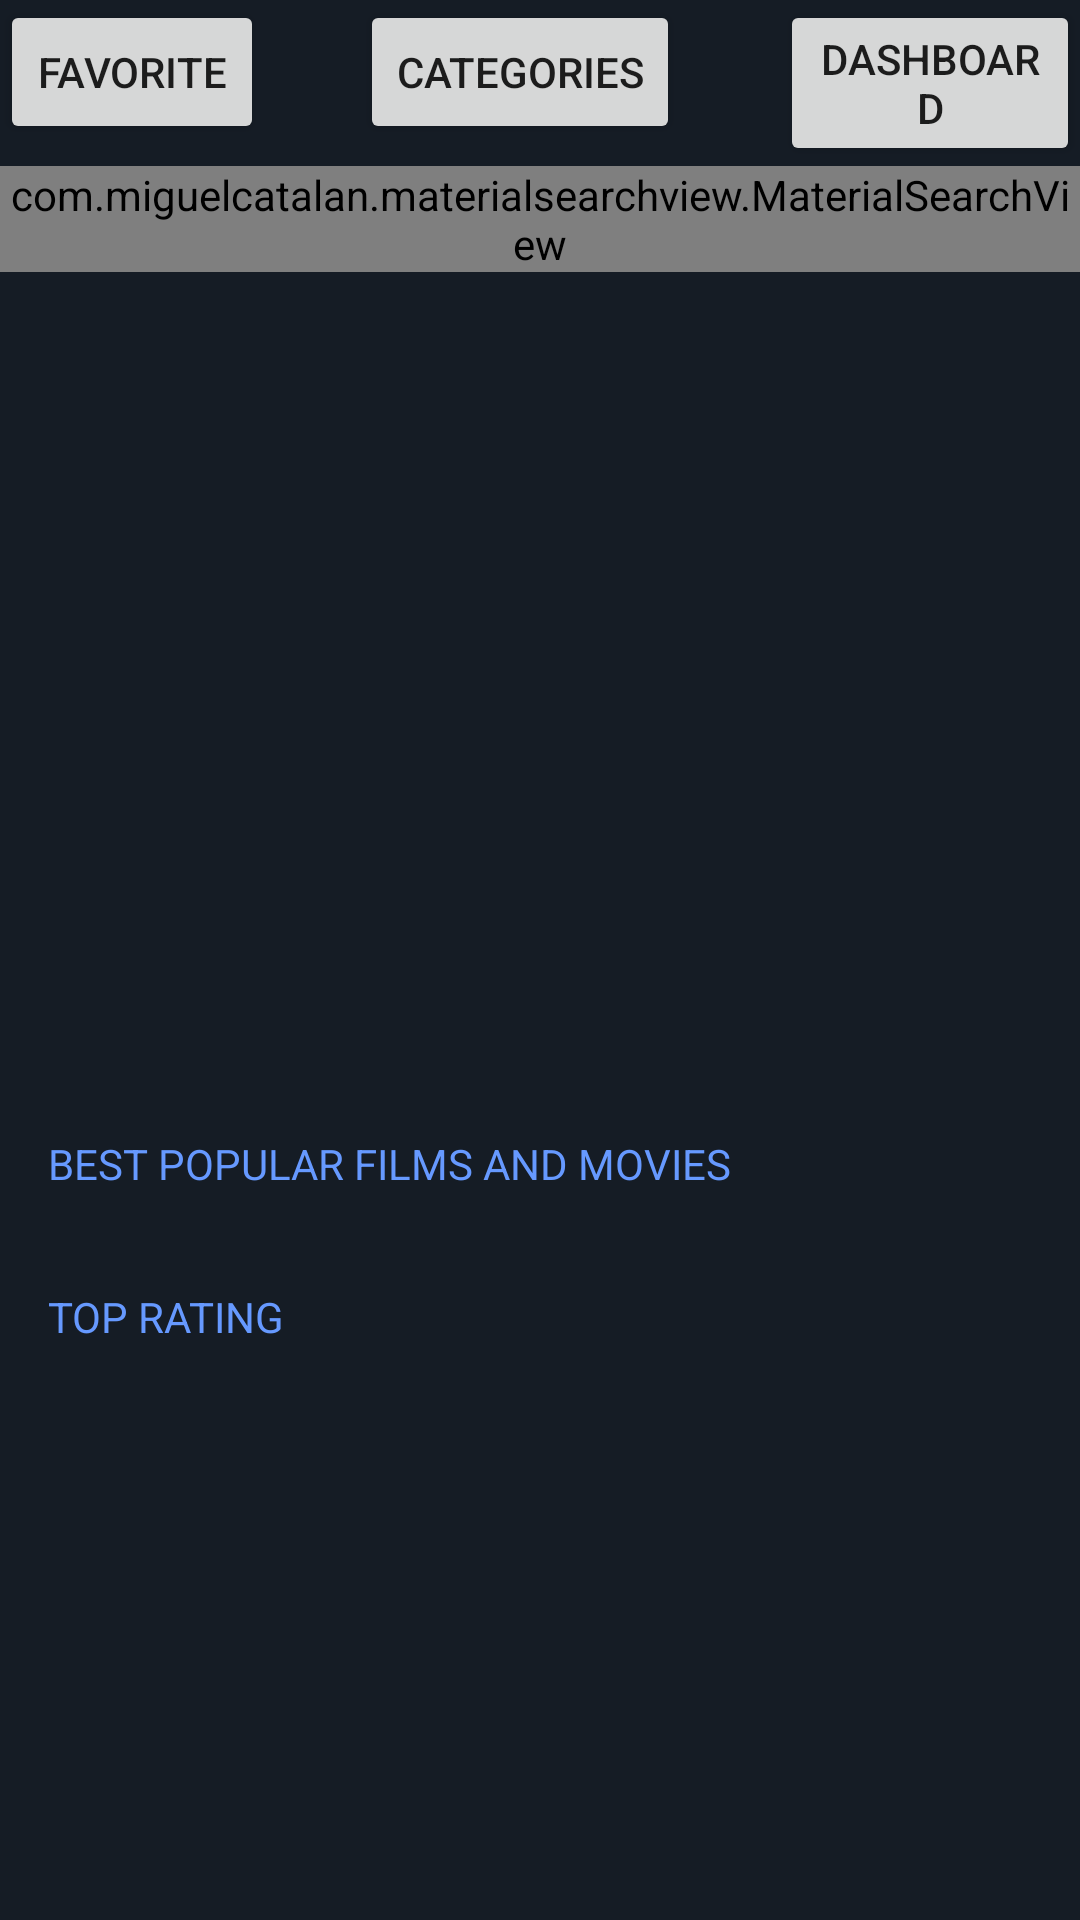

Android layout source for this screen:
<!-- AndroidManifest.xml: application theme Theme.MoveUITemplate -->
<!-- res/layout/activity_main.xml -->
<?xml version="1.0" encoding="utf-8"?>
<androidx.core.widget.NestedScrollView xmlns:android="http://schemas.android.com/apk/res/android"
    xmlns:app="http://schemas.android.com/apk/res-auto"
    xmlns:tools="http://schemas.android.com/tools"
    android:layout_width="match_parent"
    android:layout_height="match_parent"
    tools:context=".ui.MainActivity"
    android:orientation="vertical"
    android:background="@color/colorPrimary">


    <androidx.constraintlayout.widget.ConstraintLayout
        android:layout_width="match_parent"
        android:layout_height="match_parent">

        <FrameLayout
            android:id="@+id/frameLayout"
            android:layout_width="match_parent"
            android:layout_height="wrap_content"
            tools:ignore="MissingConstraints"
            android:orientation="horizontal"
            android:foregroundGravity="center">

            <Button
                android:id="@+id/btn_favoriteFlim"
                android:layout_width="wrap_content"
                android:layout_height="wrap_content"
                android:text="Favorite" />

            <Button
                android:id="@+id/btn_theLoai"
                android:layout_width="wrap_content"
                android:layout_height="wrap_content"
                android:text="Categories"
                android:layout_marginLeft="120dp"/>

            <Button
                android:id="@+id/btn_TrangDieuHuong"
                android:layout_width="wrap_content"
                android:layout_height="wrap_content"
                android:layout_marginLeft="260dp"
                android:text="dashboard" />
        </FrameLayout>

        <FrameLayout
            android:id="@+id/toolbar_container"
            android:layout_width="match_parent"
            android:layout_height="wrap_content"
            app:layout_constraintTop_toBottomOf="@+id/frameLayout"
            tools:ignore="MissingConstraints">

            <com.miguelcatalan.materialsearchview.MaterialSearchView
                android:id="@+id/search_view"
                android:layout_width="match_parent"
                android:layout_height="wrap_content" />
        </FrameLayout>

        <androidx.viewpager.widget.ViewPager
            android:id="@+id/slider_pager"
            android:layout_width="0dp"
            android:layout_height="275dp"
            app:layout_constraintEnd_toEndOf="parent"
            app:layout_constraintHorizontal_bias="0.0"
            app:layout_constraintStart_toStartOf="parent"
            app:layout_constraintTop_toBottomOf="@+id/frameLayout">

        </androidx.viewpager.widget.ViewPager>

        <com.google.android.material.tabs.TabLayout
            android:id="@+id/indicator"
            android:layout_width="match_parent"
            android:layout_height="wrap_content"
            android:background="@color/colorPrimary"
            app:layout_constraintEnd_toEndOf="parent"
            app:layout_constraintStart_toStartOf="parent"
            app:layout_constraintTop_toBottomOf="@+id/slider_pager"
            app:tabBackground="@drawable/indicator_selector"
            app:tabGravity="center"
            app:tabIndicatorHeight="0dp">

    </com.google.android.material.tabs.TabLayout>

    <TextView
        android:id="@+id/textView"
        android:layout_width="wrap_content"
        android:layout_height="wrap_content"
        android:layout_marginStart="16dp"
        android:layout_marginLeft="16dp"
        android:layout_marginEnd="16dp"
        android:layout_marginRight="16dp"
        android:textAllCaps="true"
        android:textColor="@color/text_light_blue"
        android:text="Best popular films and movies"
        app:layout_constraintEnd_toEndOf="parent"
        app:layout_constraintHorizontal_bias="0.0"
        app:layout_constraintStart_toStartOf="parent"
        app:layout_constraintTop_toBottomOf="@id/indicator"/>

    <androidx.recyclerview.widget.RecyclerView
        android:id="@+id/Rv_movies"
        android:layout_width="0dp"
        android:layout_height="wrap_content"
        android:layout_marginStart="16dp"
        android:layout_marginTop="16dp"
        android:layout_marginEnd="8dp"
        app:layout_constraintEnd_toEndOf="parent"
        app:layout_constraintStart_toStartOf="parent"
        app:layout_constraintTop_toBottomOf="@+id/textView" />



        <TextView
            android:id="@+id/txt_week_movies"
            android:layout_width="wrap_content"
            android:layout_height="wrap_content"
            android:layout_marginStart="16dp"
            android:layout_marginTop="16dp"
            android:layout_marginEnd="16dp"
            android:layout_marginBottom="16dp"
            android:text="Top Rating"
            android:textAllCaps="true"
            android:textColor="@color/text_light_blue"
            app:layout_constraintBottom_toBottomOf="parent"
            app:layout_constraintEnd_toEndOf="parent"
            app:layout_constraintHorizontal_bias="0.0"
            app:layout_constraintStart_toStartOf="parent"
            app:layout_constraintTop_toBottomOf="@id/Rv_movies"
            app:layout_constraintVertical_bias="0.0" />

        <androidx.recyclerview.widget.RecyclerView
            android:id="@+id/rv_movies_week"
            android:layout_width="0dp"
            android:layout_height="wrap_content"
            android:layout_marginStart="16dp"
            android:layout_marginTop="16dp"
            android:layout_marginEnd="8dp"
            app:layout_constraintEnd_toEndOf="parent"
            app:layout_constraintStart_toStartOf="parent"
            app:layout_constraintTop_toBottomOf="@+id/txt_week_movies" />



    </androidx.constraintlayout.widget.ConstraintLayout>

</androidx.core.widget.NestedScrollView>
<!-- resources referenced by this layout -->
<resources>
  <color name="colorPrimary">#151c25</color>
  <color name="text_light_blue">#6699FF</color>
  <style name="Theme.MoveUITemplate" parent="Theme.MaterialComponents.DayNight.DarkActionBar">
          
  
  
  
  
  
  
          
  
          
          <item name="colorPrimary">#151c25</item>
          <item name="colorPrimaryDark">#151c25</item>
          <item name="colorAccent">#f1b814</item>
      </style>
</resources>
